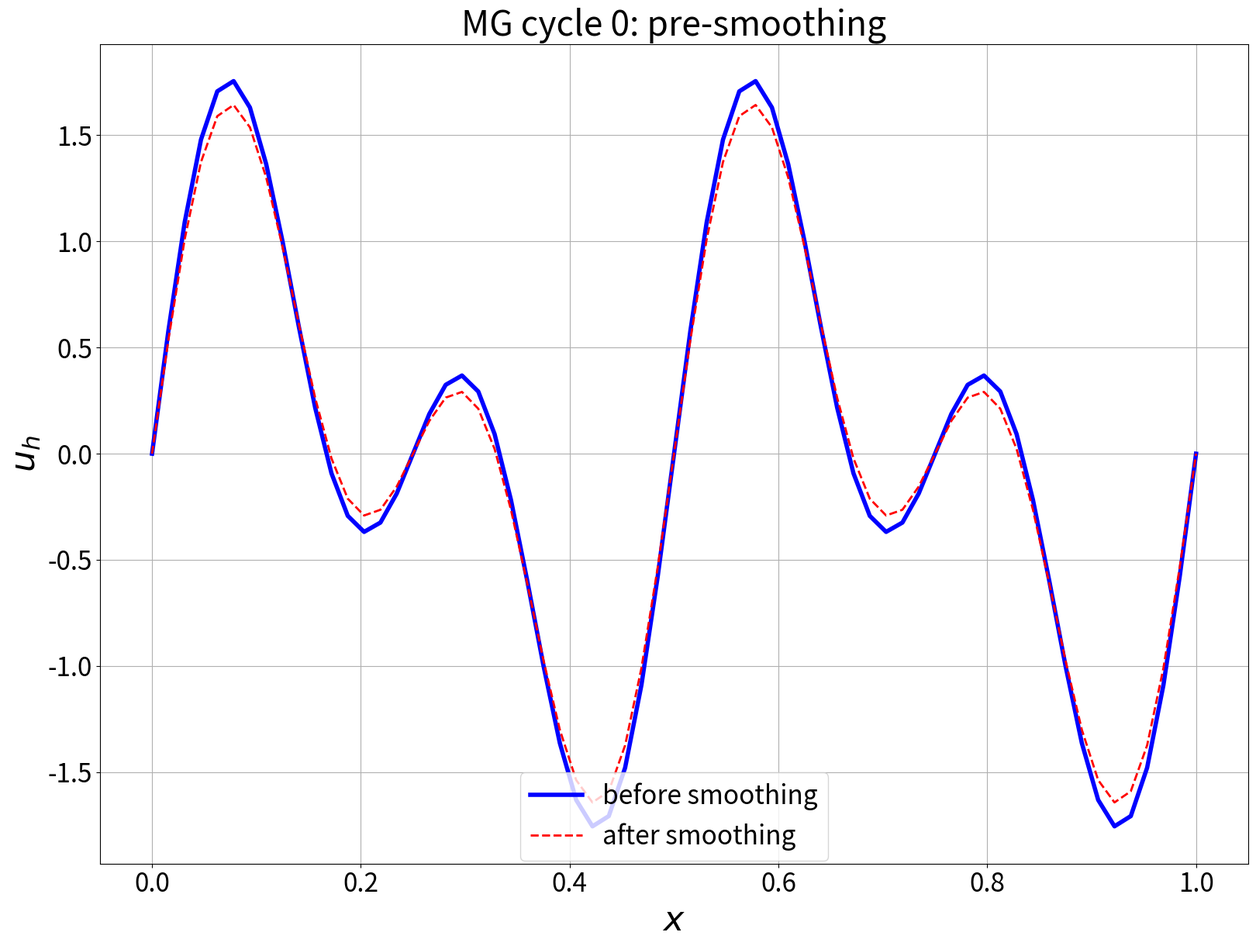
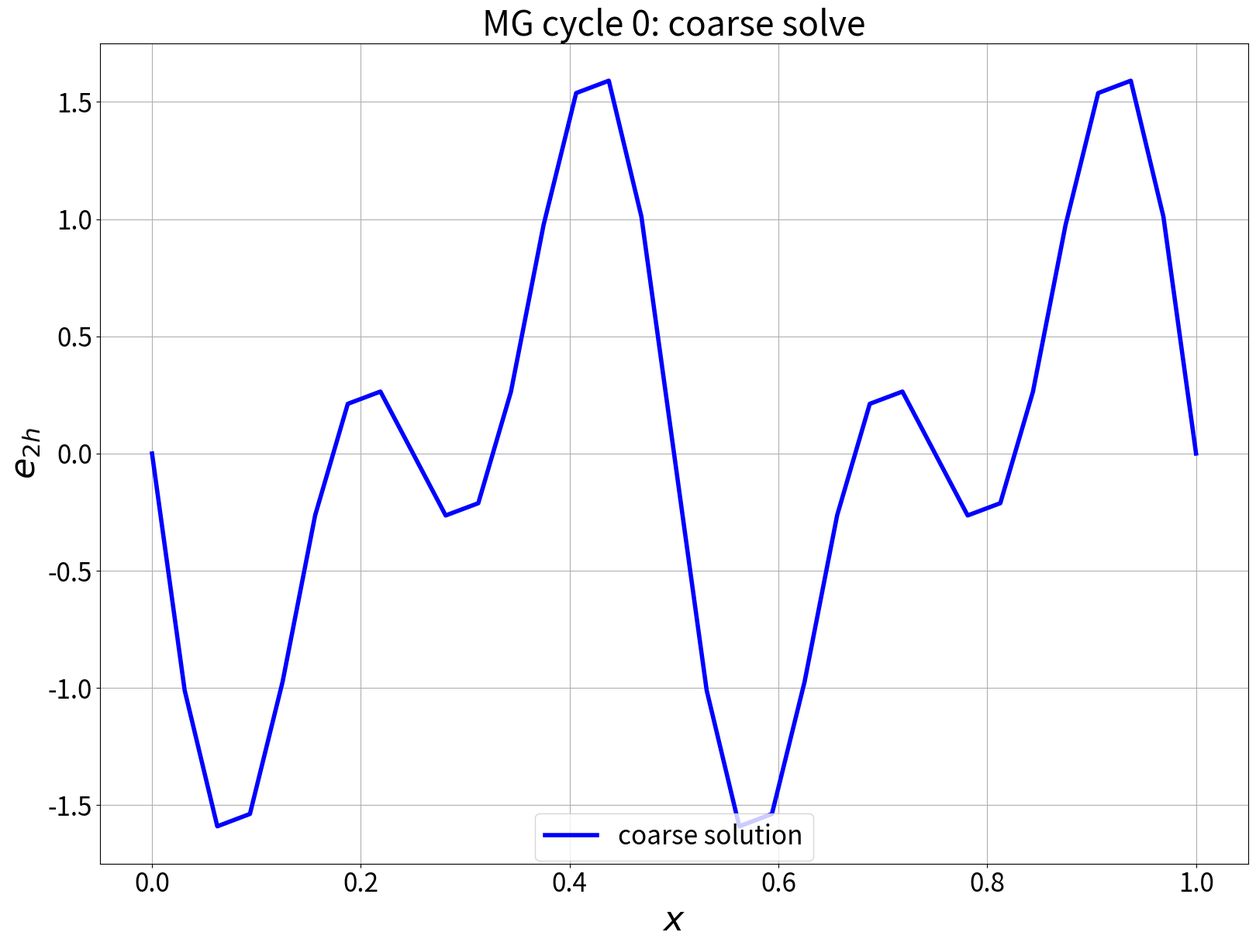
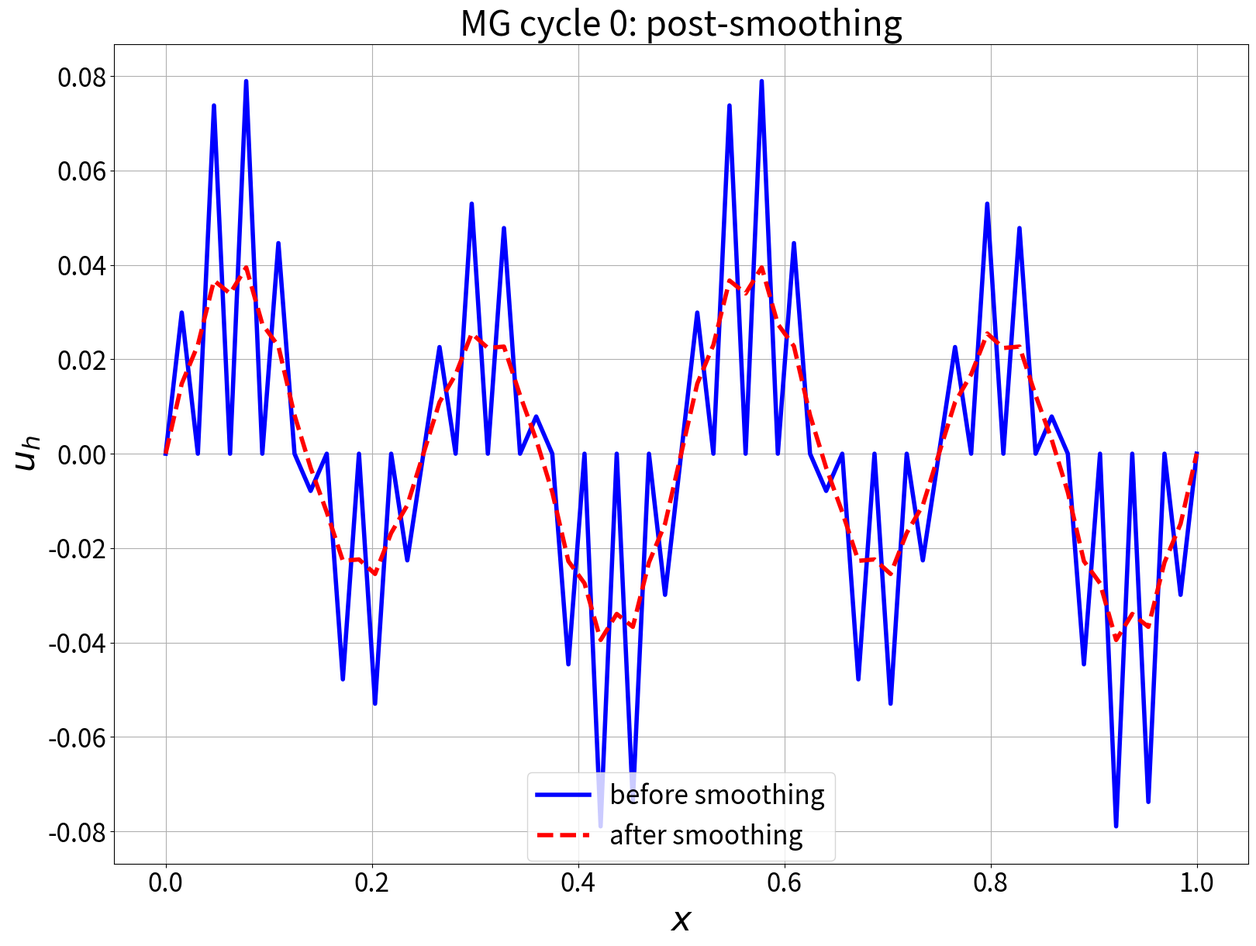
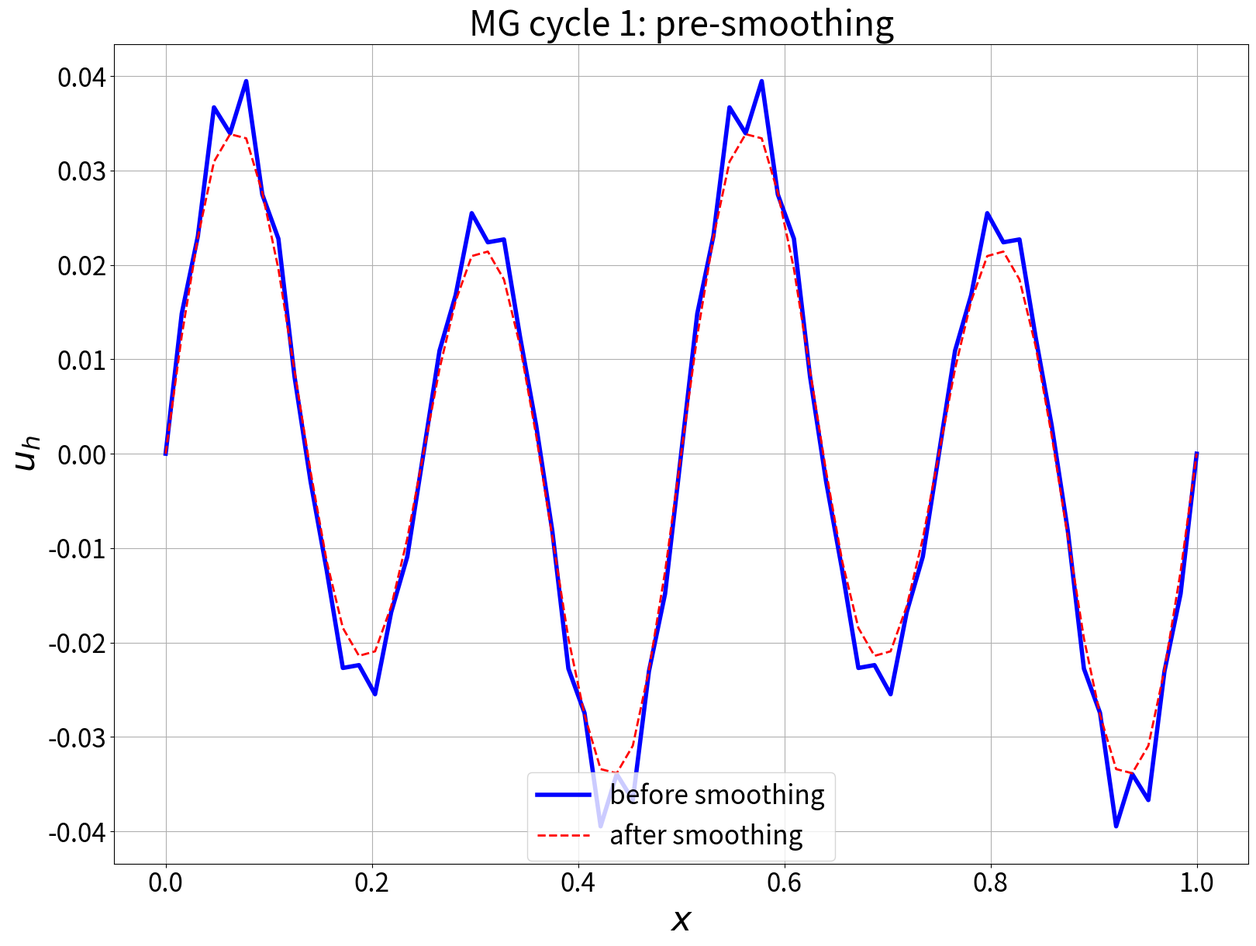
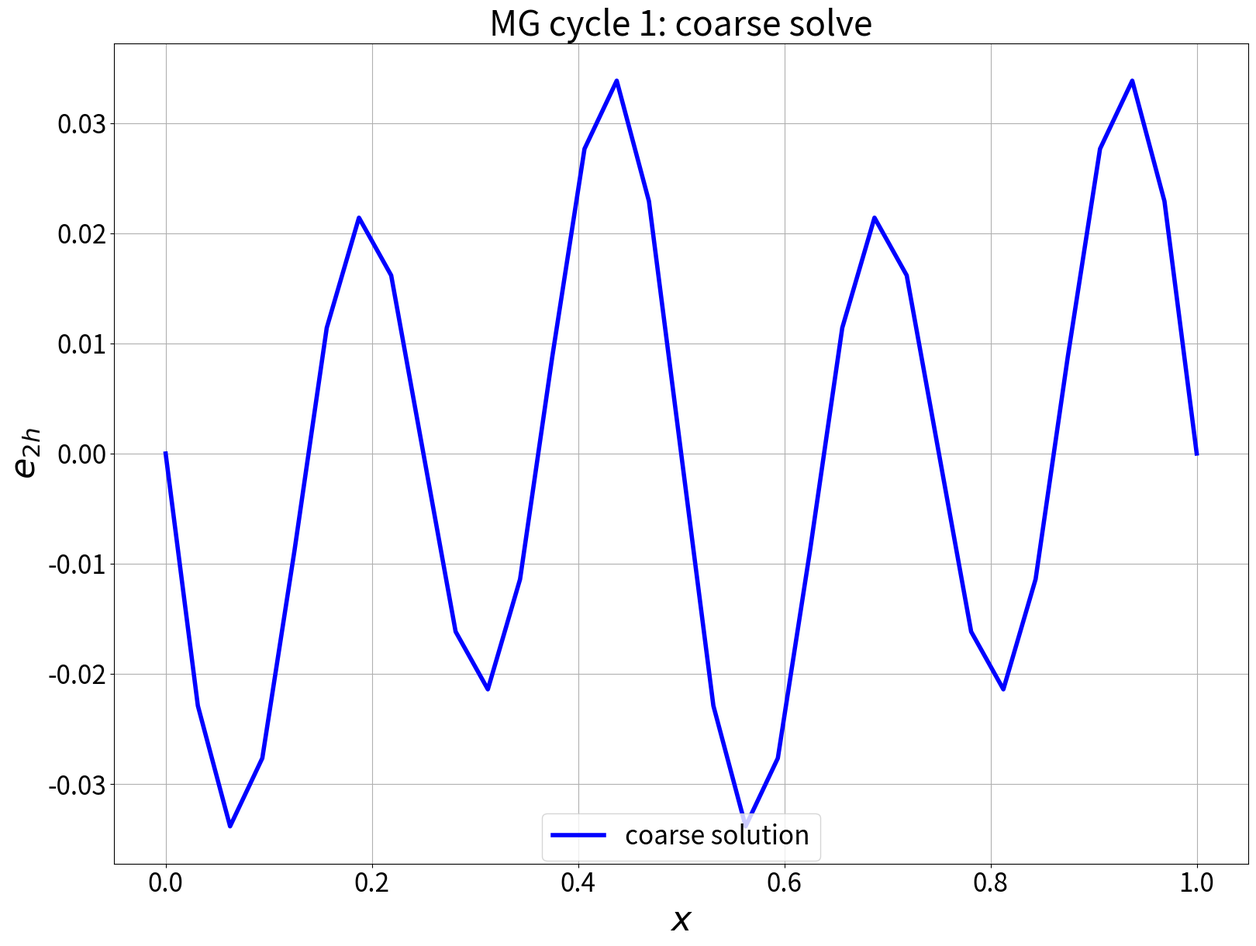
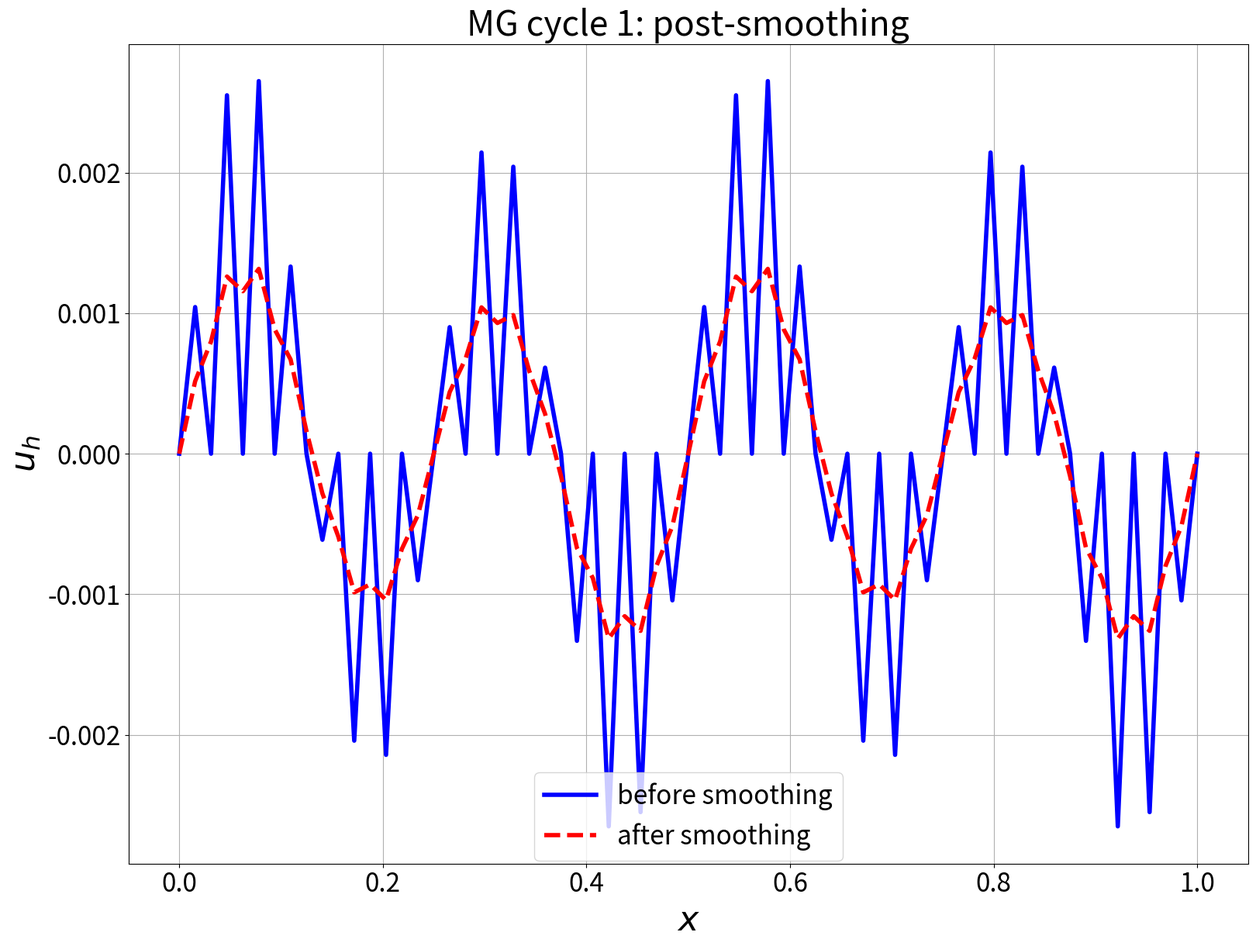
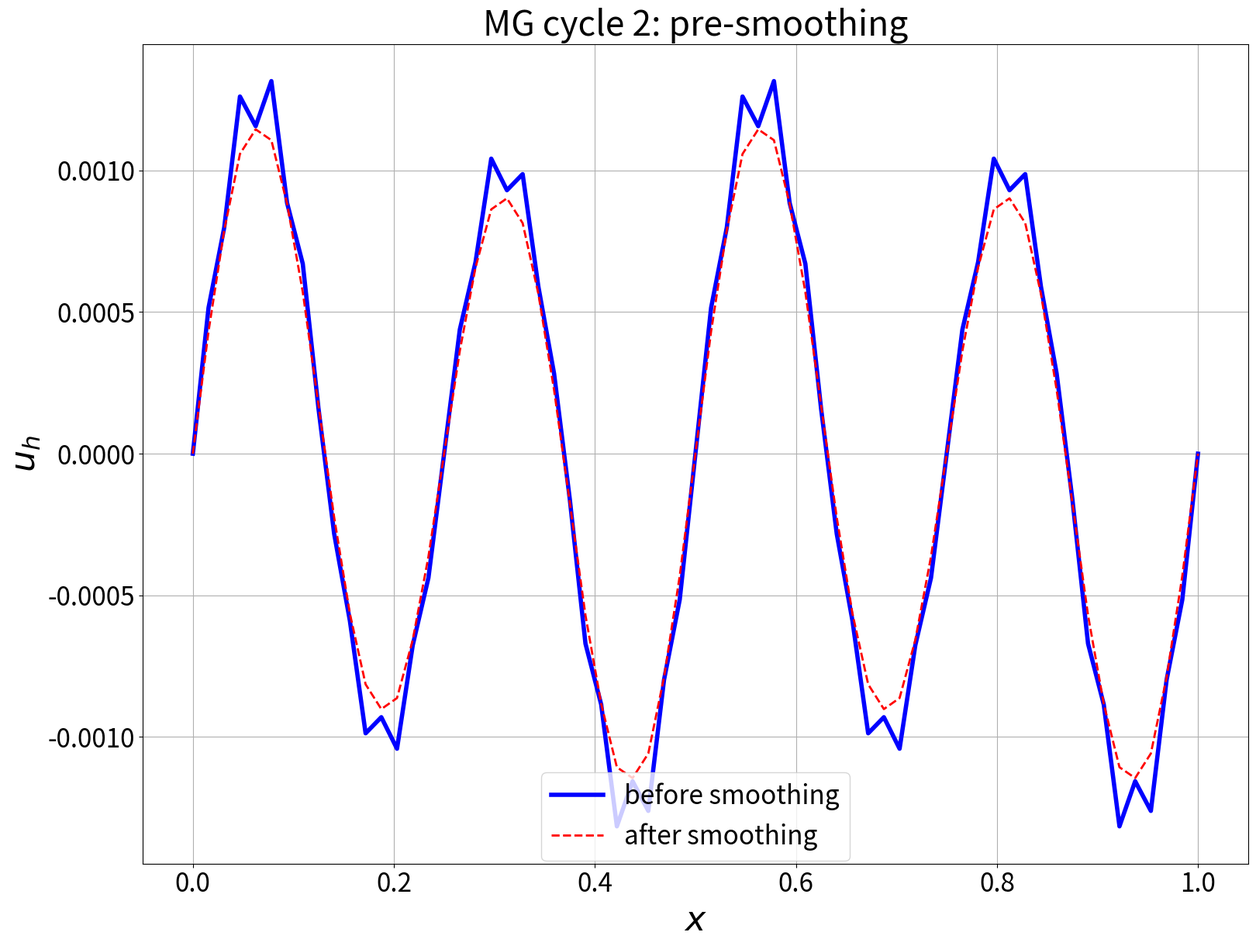
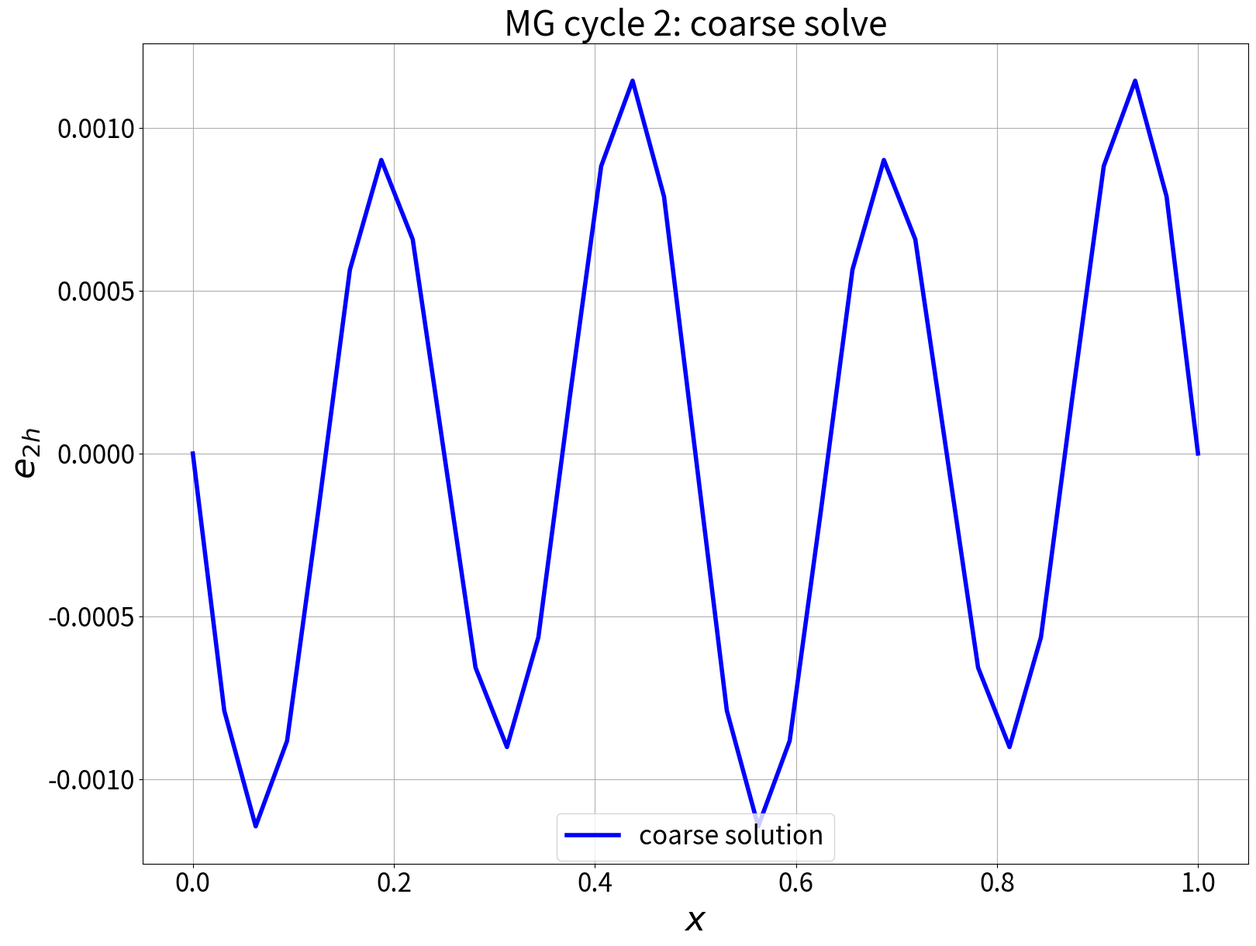
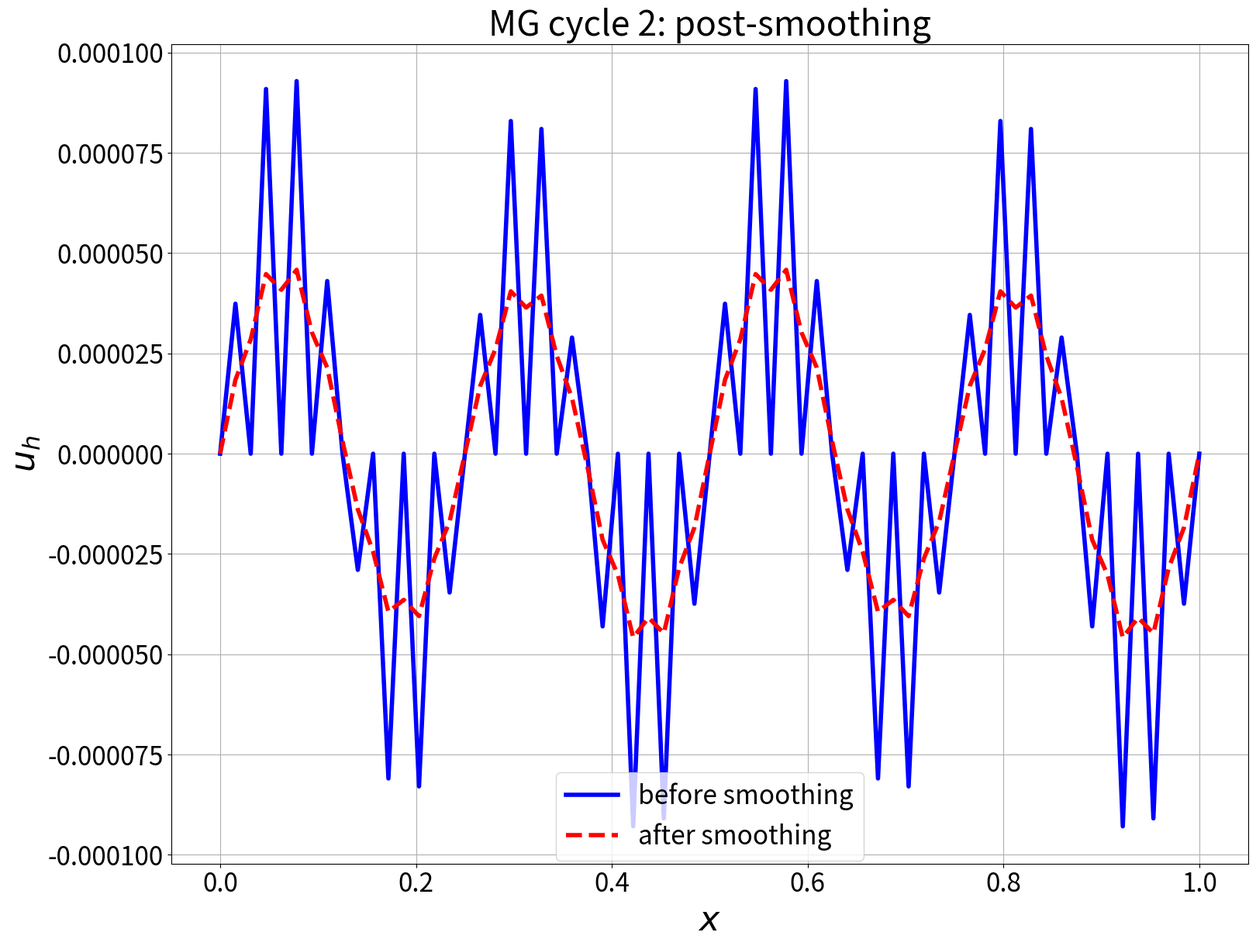
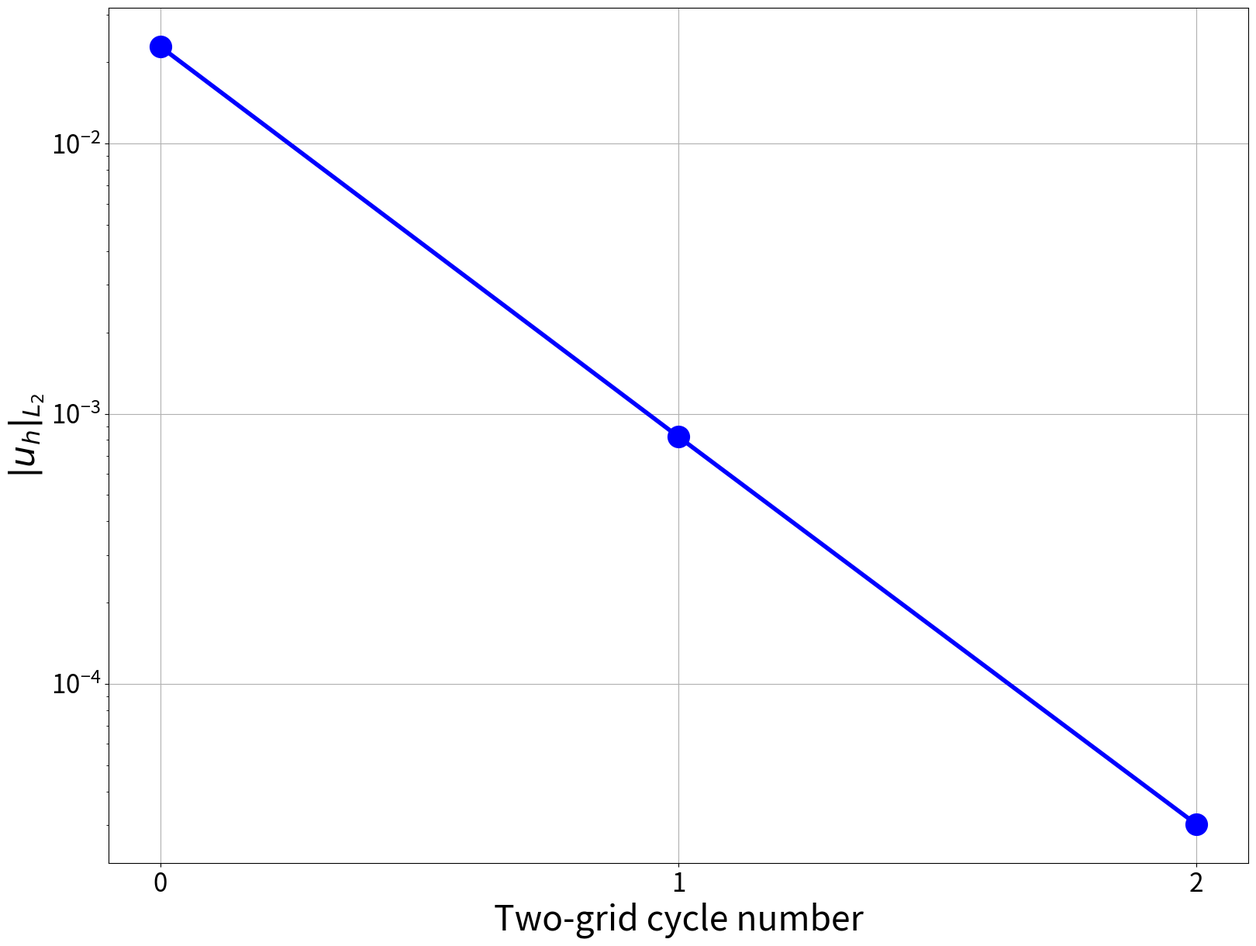

Write Python code to recreate these figures, in order.
import numpy as np
import matplotlib.pyplot as plt

# exact solve via the Thomas algorithm, N = # intervals
def exactsolve(N, dx, f, ue):
    n = N-1 # number of unknowns
    a = c = -1./dx**2; b = 2./dx**2
    y = np.zeros(n); bp = np.zeros(n); y[0] = f[0]; bp[0] = b
    for i in range(n-1):
        bp[i+1] = b - a*c/bp[i]
        y[i+1] = f[i+1] - a/bp[i]*y[i]
    u = np.zeros(n); u[n-1] = y[n-1]/bp[n-1] 
    for i in range(n-2, -1, -1):
        u[i] = (y[i] - c*u[i+1])/bp[i]
    ue[0] = 0; ue[1:N] = u; ue[N] = 0
    
# Jacobi iterations: modify u in place
def Jacobi(N, dx, u, f, niter, omega):
    for ii in range(niter):
        uL = u[0]
        for i in range(1, N):
            ut = u[i]; u[i] = (1-omega)*u[i] + omega*0.5*(uL + u[i+1] + dx*dx*f[i]); uL = ut

# residual calculation
def residual(N, dx, u, f, r):
    for i in range(1, N): r[i] = f[i] - (-u[i-1] + 2.*u[i] - u[i+1])/(dx*dx)

# residual restriction
def restrict(rh, rH):
    for i in range(1,rH.size-1): rH[i] = 0.25*rh[2*i-1] + 0.5*rh[2*i] + 0.25*rh[2*i+1]
    
# state/error prolongation
def prolongate(eH, uh):
    for i in range(1,eH.size-1):
        uh[2*i-1] += 0.5*eH[i]; uh[2*i] += eH[i]; uh[2*i+1] += 0.5*eH[i]

def printfig(fname):
    plt.xlabel(r'$x$', fontsize=32)
    plt.legend(fontsize=24, borderaxespad=0.1, loc=8)
    plt.grid(); plt.tick_params(axis='both', labelsize=24)
    plt.tight_layout(pad=0); plt.show(block=True);# plt.savefig(fname)
            
def main():
    nu1 = 2; nu2 = 2; niter = 3; L = 1.0; omega = 2./3.
    Nh = 64; dxh = L/Nh; NH = int(Nh/2); dxH = L/NH
    xh = np.linspace(0,L,Nh+1); xH = np.linspace(0,L,NH+1)
    uh = np.sin(4*np.pi*xh) + np.sin(8*np.pi*xh)
    fh = np.zeros(Nh+1); rh = np.zeros(Nh+1); #eh = np.zeros(Nh+1)
    rH = np.zeros(NH+1); eH = np.zeros(NH+1)
    ev = np.zeros(niter);
    for iiter in range(niter):

        # pre-smoothing
        fig = plt.figure(figsize=(16,12))
        plt.plot(xh,uh, '-', linewidth=4, color='blue', label='before smoothing')
        Jacobi(Nh, dxh, uh, fh, nu1, omega)  # pre-smooth
        plt.plot(xh,uh, '--', linewidth=2, color='red', label='after smoothing')
        plt.ylabel(r'$u_h$', fontsize=32)
        plt.title('MG cycle %d: pre-smoothing'%(iiter), fontsize=32)
        printfig('TwoGridSteps%d_h1.pdf'%(iiter))
        plt.close(fig)
        
        # restriction + coarse-space solve
        residual(Nh, dxh, uh, fh, rh)
        restrict(rh, rH)
        exactsolve(NH, dxH, rH[1:NH], eH)
        fig = plt.figure(figsize=(16,12))
        plt.plot(xH,eH, '-', linewidth=4, color='blue', label='coarse solution')
        plt.title('MG cycle %d: coarse solve'%(iiter), fontsize=32)
        plt.ylabel(r'$e_{2h}$', fontsize=32)
        printfig('TwoGridSteps%d_H.pdf'%(iiter))
        plt.close(fig)
        
        # prolongation + post-smoothing
        prolongate(eH, uh)
        fig = plt.figure(figsize=(16,12))
        plt.plot(xh,uh, '-', linewidth=4, color='blue', label='before smoothing')
        Jacobi(Nh, dxh, uh, fh, nu2, omega)  # post-smooth
        plt.plot(xh,uh, '--', linewidth=4, color='red', label='after smoothing')
        plt.ylabel(r'$u_h$', fontsize=32)
        plt.title('MG cycle %d: post-smoothing'%(iiter), fontsize=32)
        printfig('TwoGridSteps%d_h2.pdf'%(iiter))
        plt.close(fig)

        ev[iiter] = np.sqrt(dxh)*np.linalg.norm(uh);

    fig = plt.figure(figsize=(16,12))
    plt.semilogy(range(niter),ev, 'o-', linewidth=4, markersize=20,color='blue')
    plt.ylabel(r'$|u_h|_{L_2}$', fontsize=32)
    plt.xlabel(r'Two-grid cycle number', fontsize=32)
    plt.xticks(range(niter))
    plt.grid(); plt.tick_params(axis='both', labelsize=24)
    plt.tight_layout(pad=0); plt.show(block=True)
    plt.savefig('TwoGridStepsConv.pdf')
    plt.close(fig)
        
if __name__ == "__main__":
    main()
